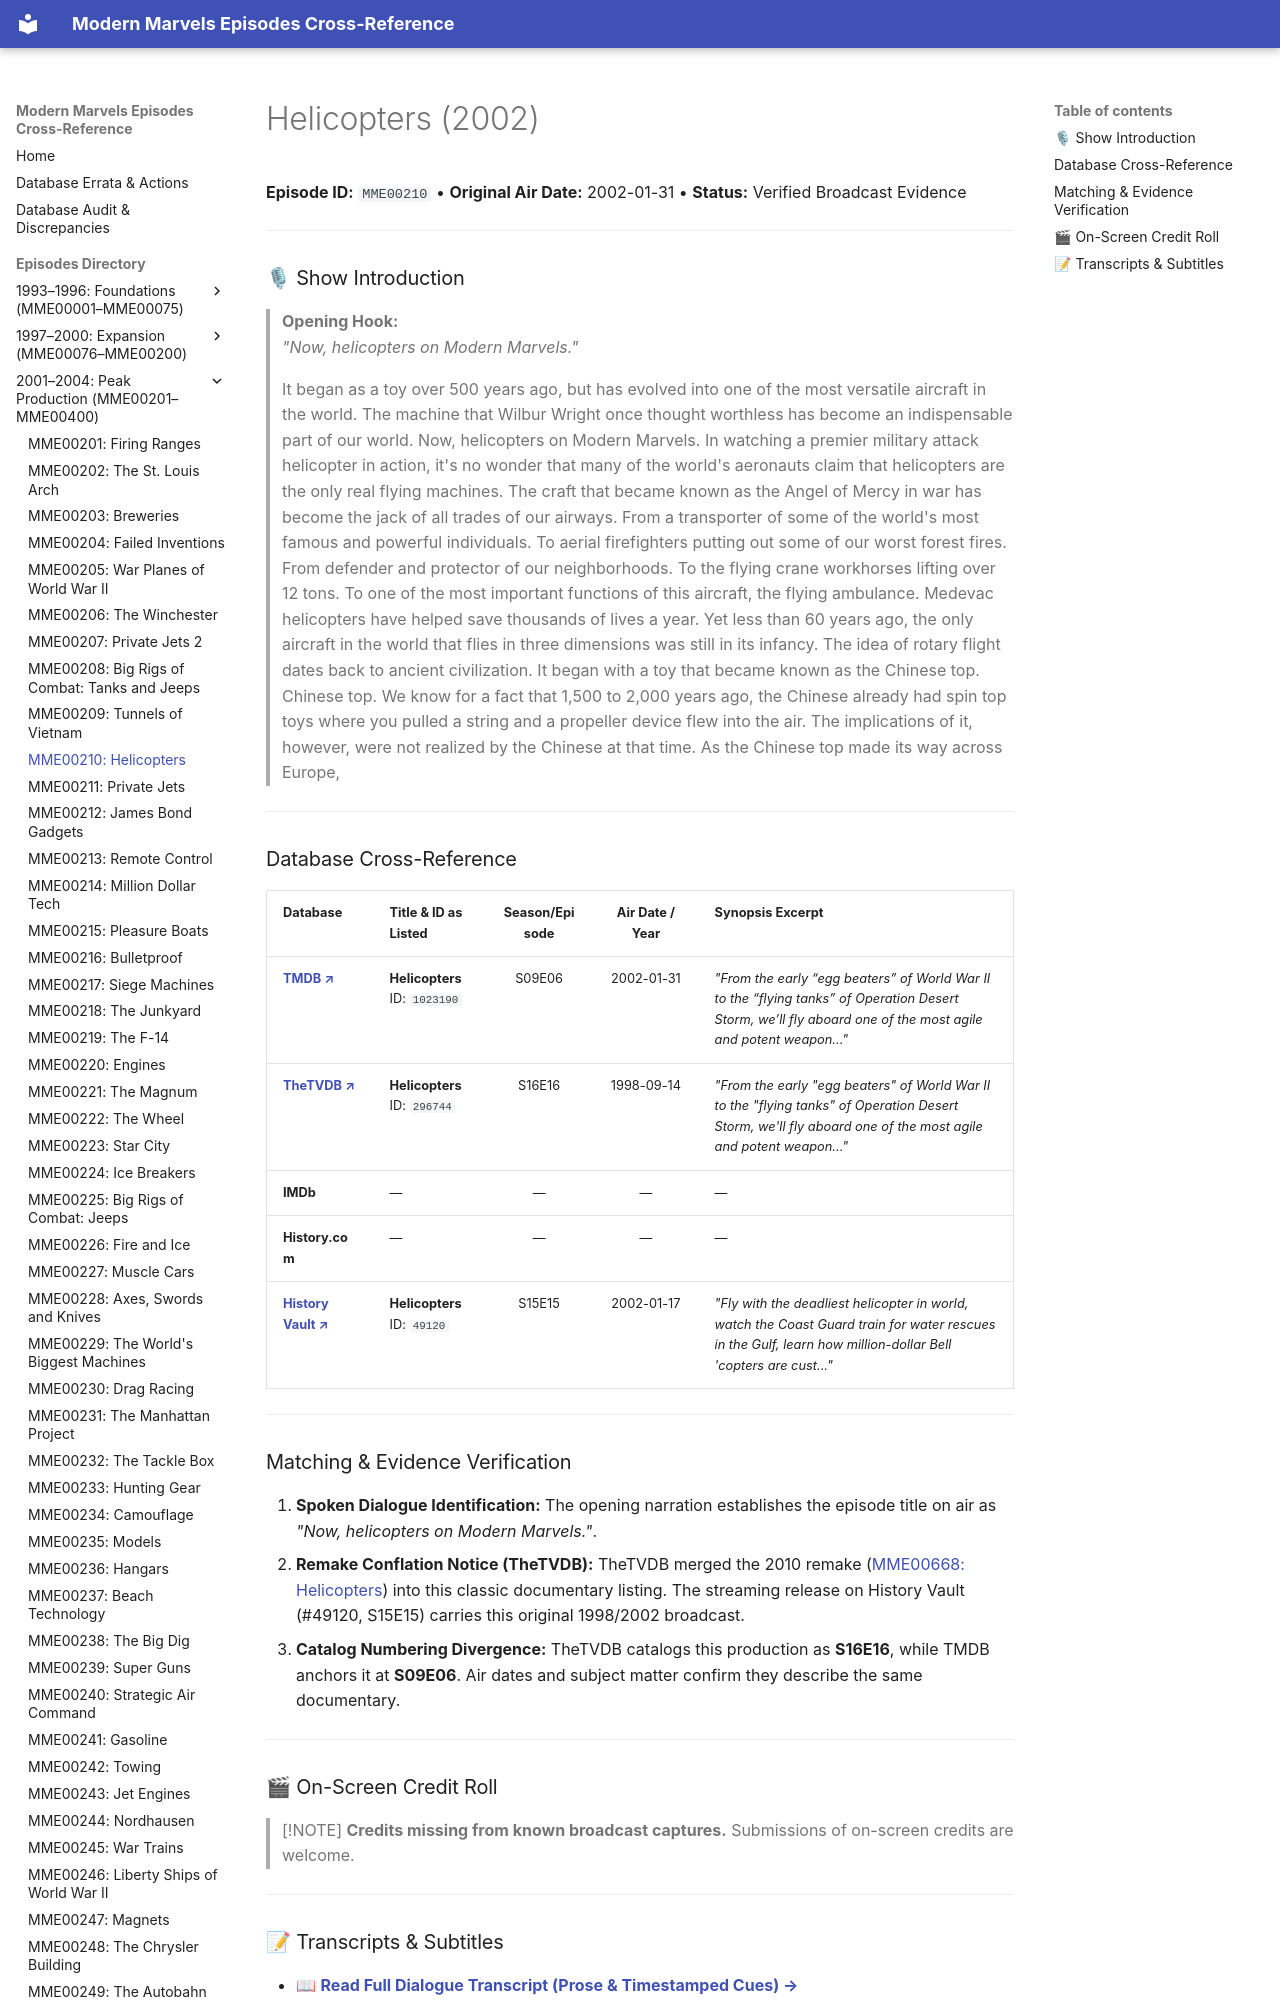

repository: ModernMarvelsFan/ModernMarvels · page: episodes/MME00210/index.html · generator: mkdocs

# Helicopters (2002)

**Episode ID:** `MME00210` • **Original Air Date:** 2002-01-31 • **Status:** Verified Broadcast Evidence

---

### 🎙 Show Introduction

> **Opening Hook:**  
> *"Now, helicopters on Modern Marvels."*
